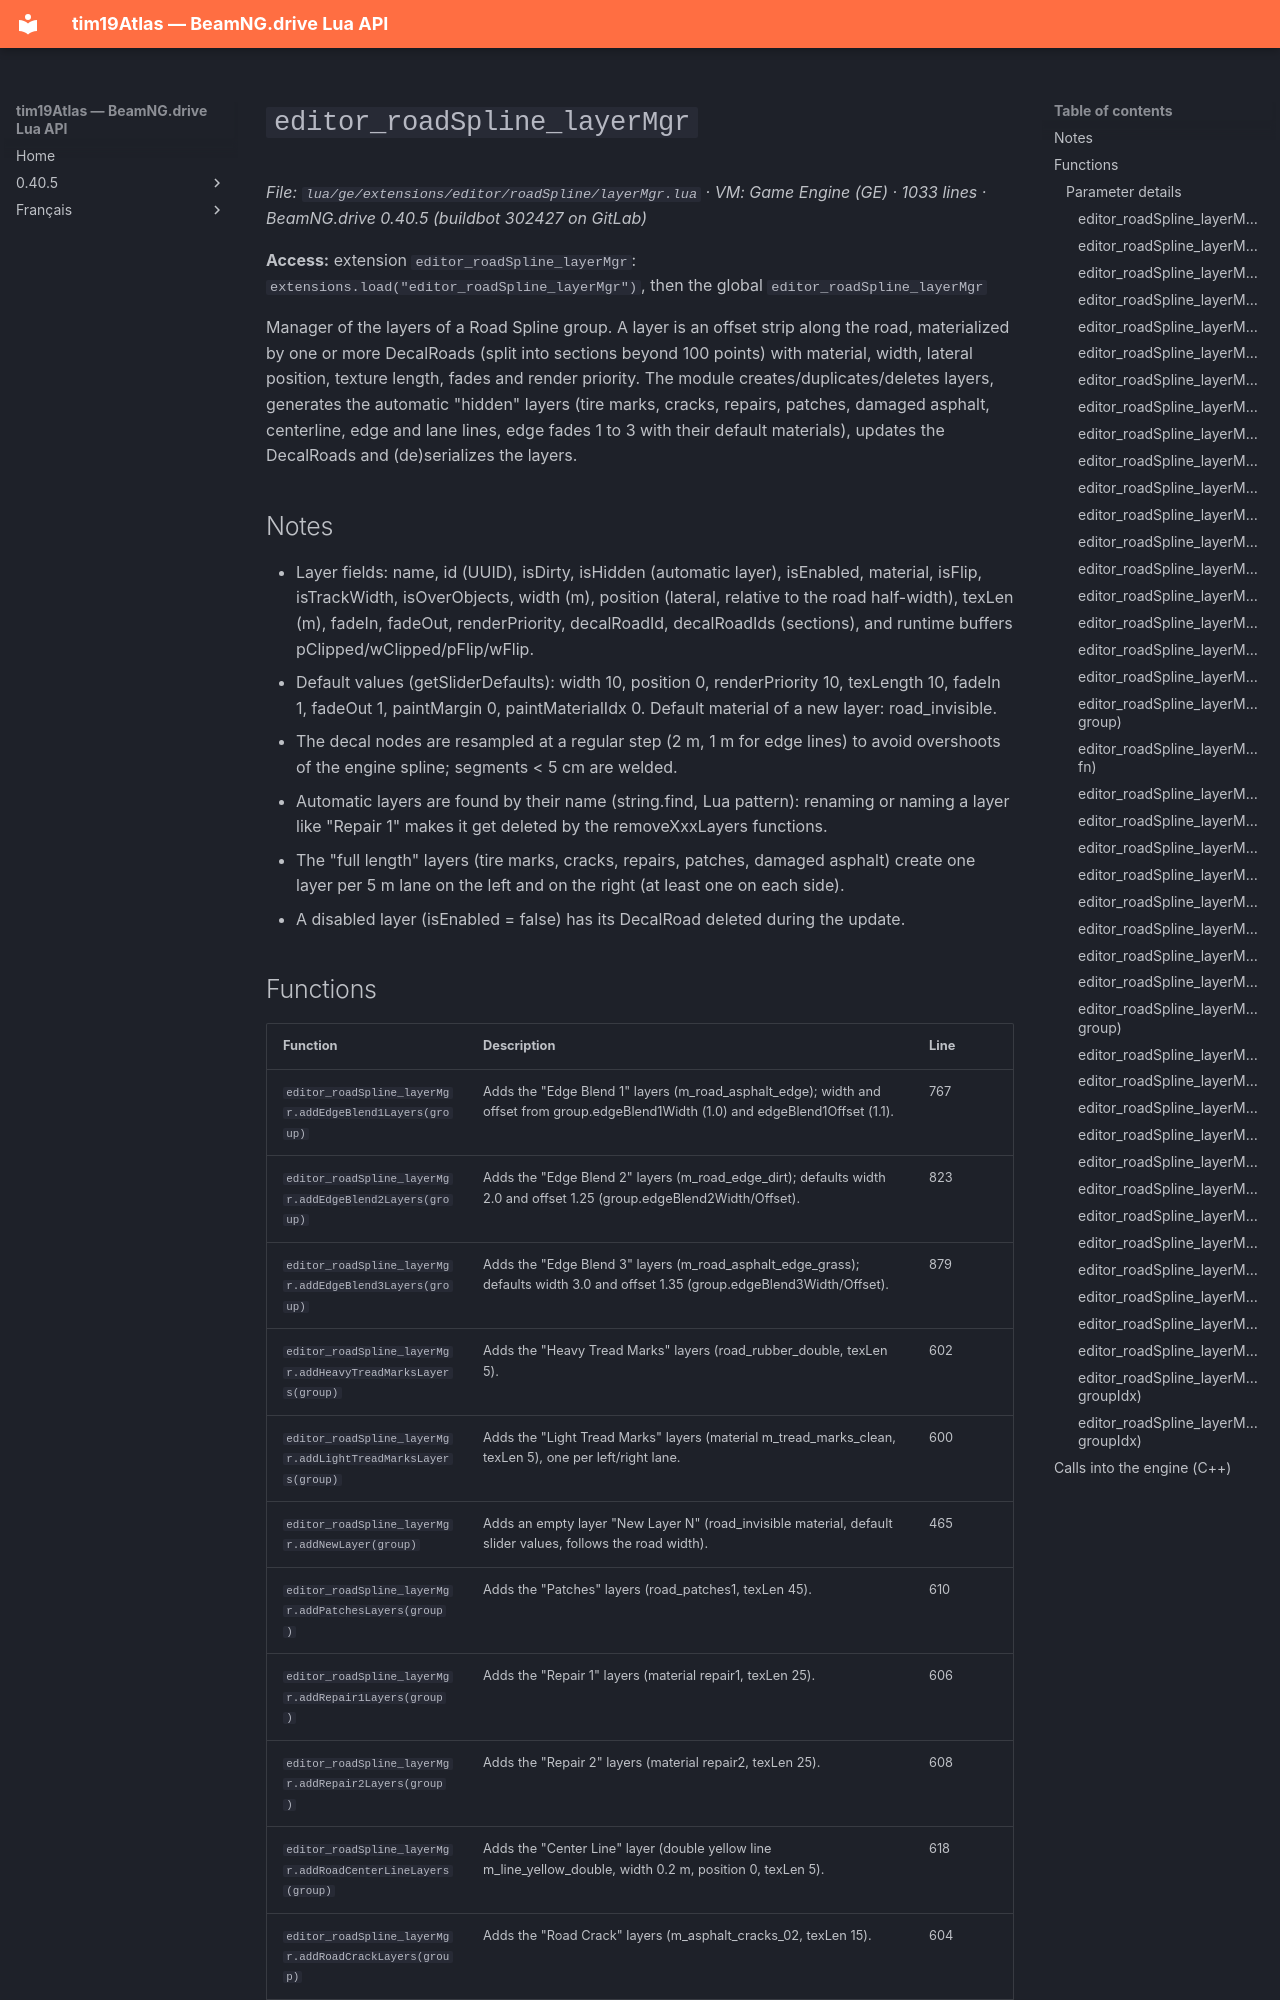

repository: Tim0219800/beamng-lua-atlas · page: 0.40.5/ge/extensions/editor/roadSpline/layerMgr.html · generator: mkdocs

# `editor_roadSpline_layerMgr`

*File: `lua/ge/extensions/editor/roadSpline/layerMgr.lua` · VM: Game Engine (GE) · 1033 lines · BeamNG.drive 0.40.5 (buildbot 302427 on GitLab)*

**Access:** extension `editor_roadSpline_layerMgr`: `extensions.load("editor_roadSpline_layerMgr")`, then the global `editor_roadSpline_layerMgr`

Manager of the layers of a Road Spline group. A layer is an offset strip along the road, materialized by one or more DecalRoads (split into sections beyond 100 points) with material, width, lateral position, texture length, fades and render priority. The module creates/duplicates/deletes layers, generates the automatic "hidden" layers (tire marks, cracks, repairs, patches, damaged asphalt, centerline, edge and lane lines, edge fades 1 to 3 with their default materials), updates the DecalRoads and (de)serializes the layers.

## Notes

- Layer fields: name, id (UUID), isDirty, isHidden (automatic layer), isEnabled, material, isFlip, isTrackWidth, isOverObjects, width (m), position (lateral, relative to the road half-width), texLen (m), fadeIn, fadeOut, renderPriority, decalRoadId, decalRoadIds (sections), and runtime buffers pClipped/wClipped/pFlip/wFlip.
- Default values (getSliderDefaults): width 10, position 0, renderPriority 10, texLength 10, fadeIn 1, fadeOut 1, paintMargin 0, paintMaterialIdx 0. Default material of a new layer: road_invisible.
- The decal nodes are resampled at a regular step (2 m, 1 m for edge lines) to avoid overshoots of the engine spline; segments < 5 cm are welded.
- Automatic layers are found by their name (string.find, Lua pattern): renaming or naming a layer like "Repair 1" makes it get deleted by the removeXxxLayers functions.
- The "full length" layers (tire marks, cracks, repairs, patches, damaged asphalt) create one layer per 5 m lane on the left and on the right (at least one on each side).
- A disabled layer (isEnabled = false) has its DecalRoad deleted during the update.
